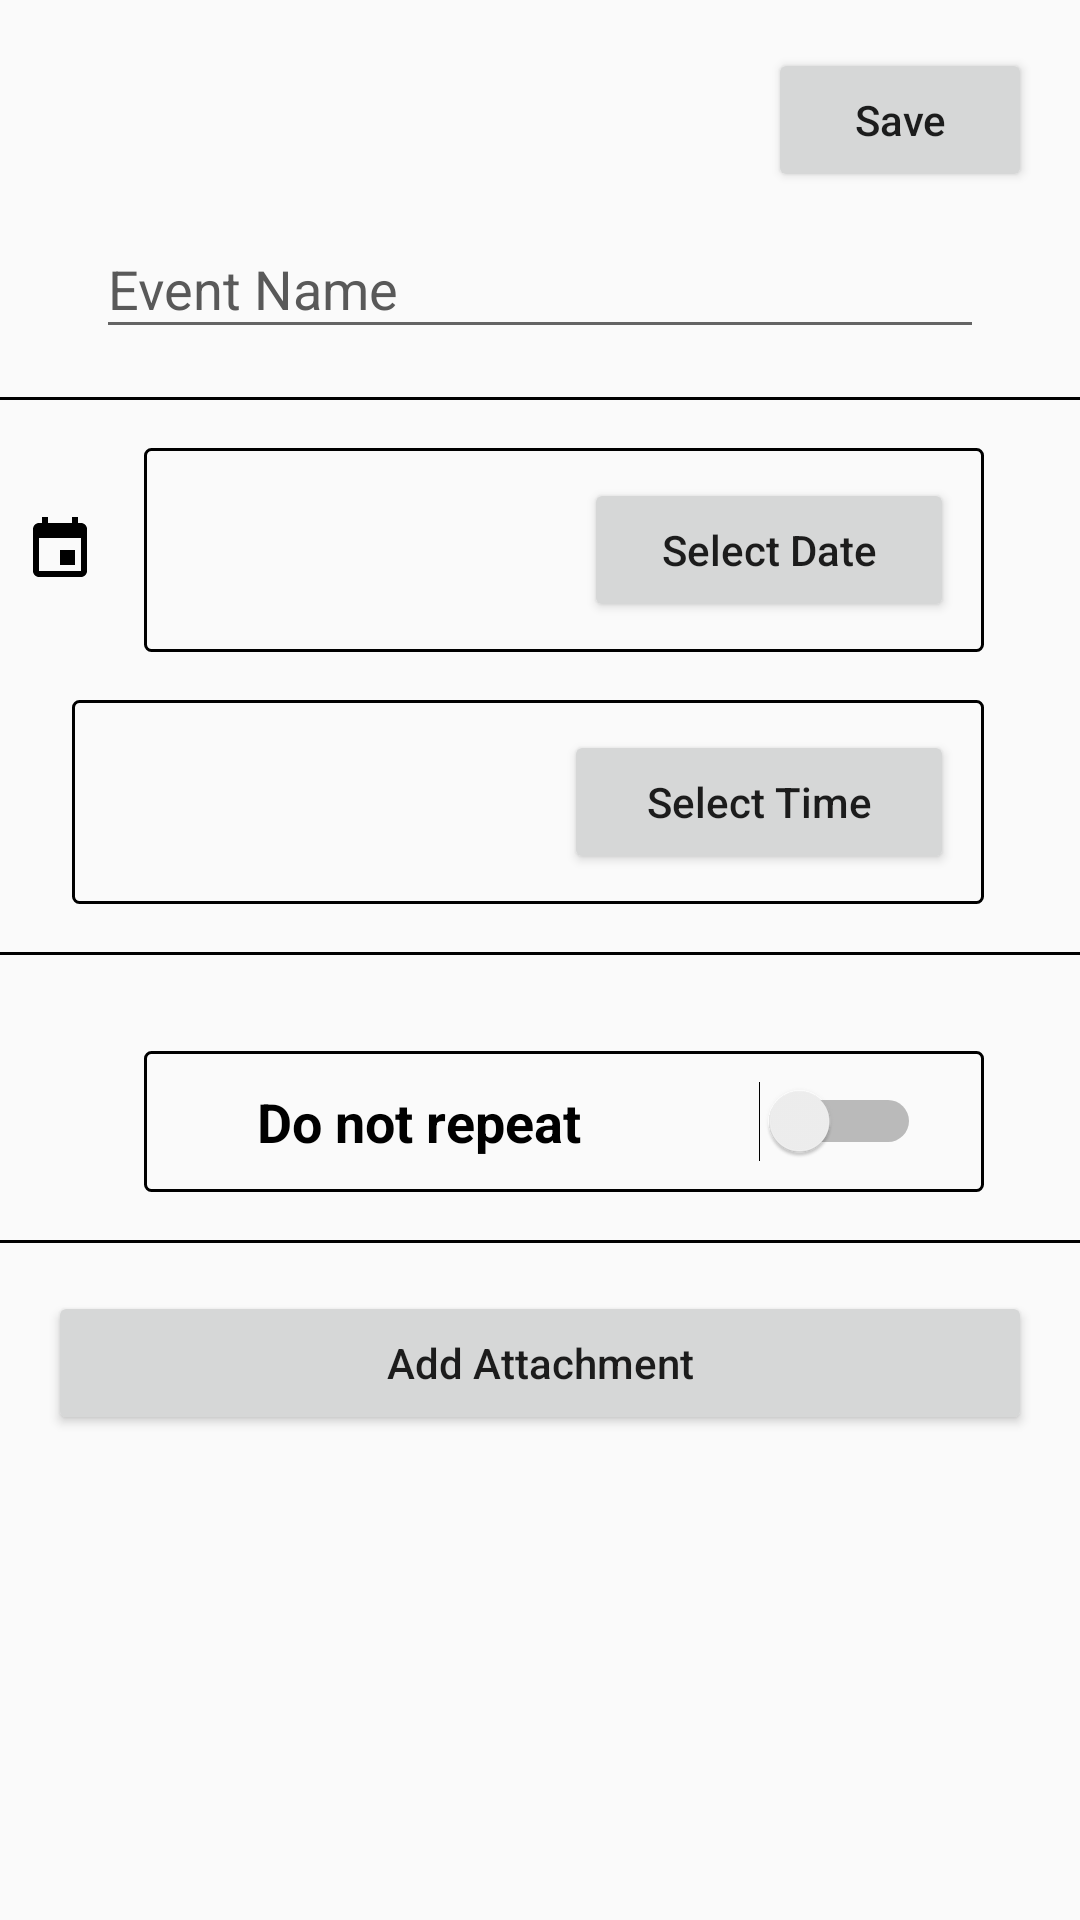

This screen was rendered from an Android layout file. Write that file and the resources it references.
<!-- AndroidManifest.xml: application theme AppTheme -->
<!-- res/layout/bottom_sheet_event.xml -->
<?xml version="1.0" encoding="utf-8"?>
<android.support.v4.widget.NestedScrollView
    android:layout_width="match_parent"
    android:layout_height="match_parent"
    xmlns:android="http://schemas.android.com/apk/res/android"
    xmlns:app="http://schemas.android.com/apk/res-auto"
    xmlns:tools="http://schemas.android.com/tools">


    <android.support.constraint.ConstraintLayout
        android:layout_width="match_parent"
        android:layout_height="wrap_content"
        android:paddingBottom="@dimen/paddind_16dp">

        <ImageButton
            android:id="@+id/img_btn_close"
            android:layout_width="wrap_content"
            android:layout_height="wrap_content"
            android:layout_marginStart="@dimen/margin_16dp"
            android:background="@android:color/transparent"
            app:layout_constraintStart_toStartOf="parent"
            app:layout_constraintTop_toTopOf="@id/btn_save"
            app:layout_constraintBottom_toBottomOf="@id/btn_save"
            app:srcCompat="@drawable/ic_close_black_24dp" />

        <Button
            android:id="@+id/btn_save"
            android:layout_width="wrap_content"
            android:layout_height="wrap_content"
            android:text="Save"
            android:textAllCaps="false"
            android:layout_marginStart="@dimen/margin_16dp"
            android:layout_marginTop="@dimen/margin_16dp"
            android:layout_marginEnd="@dimen/margin_16dp"
            app:layout_constraintEnd_toEndOf="parent"
            app:layout_constraintTop_toTopOf="parent"/>

        <android.support.design.widget.TextInputLayout
            android:id="@+id/input_layout_eventName"
            android:layout_width="0dp"
            android:layout_height="wrap_content"
            android:layout_marginEnd="32dp"
            android:layout_marginStart="32dp"
            android:layout_marginTop="24dp"
            android:textColorHint="@color/black_dull"
            app:layout_constraintLeft_toLeftOf="parent"
            app:layout_constraintRight_toRightOf="parent"
            app:layout_constraintTop_toBottomOf="@+id/img_btn_close">

            <EditText
                android:id="@+id/et_eventName"
                android:maxLines="1"
                android:singleLine="true"
                style="@style/AppTheme.AppBarOverlay"
                android:layout_width="match_parent"
                android:layout_height="wrap_content"
                android:textColorHint="@color/black_dull"
                android:textColor="@color/black"
                android:hint="Event Name" />

        </android.support.design.widget.TextInputLayout>

        <View
            android:id="@+id/view_exp1"
            android:layout_width="match_parent"
            android:layout_height="1dp"
            android:background="@color/black"

            android:layout_marginTop="@dimen/margin_16dp"
            app:layout_constraintTop_toBottomOf="@id/input_layout_eventName"
            app:layout_constraintStart_toStartOf="parent"
            app:layout_constraintEnd_toEndOf="parent"/>

        <ImageView
            android:id="@+id/iv_event_calendar"
            android:layout_width="wrap_content"
            android:layout_height="wrap_content"
            android:src="@drawable/calendar_black"

            android:layout_marginStart="@dimen/margin_8dp"

            app:layout_constraintStart_toStartOf="parent"
            app:layout_constraintTop_toTopOf="@id/id_ll_getDate"
            app:layout_constraintBottom_toBottomOf="@id/id_ll_getDate"/>

        <LinearLayout
            android:id="@+id/id_ll_getDate"
            android:layout_width="0dp"
            android:layout_height="wrap_content"
            android:orientation="horizontal"

            android:gravity="center_vertical"
            android:weightSum="3"
            android:background="@drawable/bk_edit_text"

            android:layout_marginEnd="@dimen/margin_32dp"
            android:layout_marginStart="@dimen/margin_16dp"
            android:layout_marginTop="@dimen/margin_16dp"

            app:layout_constraintEnd_toEndOf="parent"
            app:layout_constraintStart_toEndOf="@id/iv_event_calendar"
            app:layout_constraintTop_toBottomOf="@+id/view_exp1">
            <TextView
                android:id="@+id/tv_event_date"
                style="@style/Base.TextAppearance.AppCompat.Headline"
                android:layout_width="wrap_content"
                android:layout_height="wrap_content"
                android:layout_weight="2.5"
                android:fontFamily="sans-serif"
                android:gravity="center"
                android:textStyle="bold"
                android:textColor="@color/black"
                android:textSize="18sp"
                tools:text="12/12/2017" />
            <Button
                android:id="@+id/btn_event_select_date"
                android:layout_width="wrap_content"
                android:layout_height="wrap_content"

                android:text="Select Date"
                android:focusable="false"
                android:textAllCaps="false"
                android:layout_weight="0.5"/>
        </LinearLayout>

        <ImageView
            android:id="@+id/iv_event_time"
            android:layout_width="wrap_content"
            android:layout_height="wrap_content"
            android:src="@drawable/ic_alarm_black_24dp"

            android:layout_marginStart="@dimen/margin_8dp"

            app:layout_constraintStart_toStartOf="parent"
            app:layout_constraintTop_toTopOf="@id/id_ll_getTime"
            app:layout_constraintBottom_toBottomOf="@id/id_ll_getTime"/>

        <LinearLayout
            android:id="@+id/id_ll_getTime"
            android:layout_width="0dp"
            android:layout_height="wrap_content"
            android:orientation="horizontal"

            android:gravity="center_vertical"
            android:weightSum="3"
            android:background="@drawable/bk_edit_text"

            android:layout_marginEnd="@dimen/margin_32dp"
            android:layout_marginStart="@dimen/margin_16dp"
            android:layout_marginTop="@dimen/margin_16dp"

            app:layout_constraintEnd_toEndOf="parent"
            app:layout_constraintStart_toEndOf="@id/iv_event_time"
            app:layout_constraintTop_toBottomOf="@+id/id_ll_getDate">
            <TextView
                android:id="@+id/tv_event_time"
                style="@style/Base.TextAppearance.AppCompat.Headline"
                android:layout_width="wrap_content"
                android:layout_height="wrap_content"
                android:layout_weight="2.5"
                android:fontFamily="sans-serif"
                android:gravity="center"
                android:textStyle="bold"
                android:textColor="@color/black"
                android:textSize="18sp"
                tools:text="11:00 AM" />
            <Button
                android:id="@+id/btn_event_select_time"
                android:layout_width="wrap_content"
                android:layout_height="wrap_content"

                android:text="Select Time"
                android:focusable="false"
                android:textAllCaps="false"
                android:layout_weight="0.5"/>
        </LinearLayout>


        <View
            android:id="@+id/view_exp2"
            android:layout_width="match_parent"
            android:layout_height="1dp"
            android:background="@color/black"
            android:layout_marginTop="@dimen/margin_16dp"
            app:layout_constraintTop_toBottomOf="@id/id_ll_getTime"
            app:layout_constraintStart_toStartOf="parent"
            app:layout_constraintEnd_toEndOf="parent"/>

        <ImageView
            android:id="@+id/iv_event_do_not_repeat"
            android:layout_width="wrap_content"
            android:layout_height="wrap_content"
            android:src="@drawable/ic_repeat_black_24dp"

            android:layout_marginStart="@dimen/margin_8dp"

            app:layout_constraintStart_toStartOf="parent"
            app:layout_constraintTop_toTopOf="@id/ll_event_do_not_repeat"
            app:layout_constraintBottom_toBottomOf="@id/ll_event_do_not_repeat"/>

        <LinearLayout
            android:id="@+id/ll_event_do_not_repeat"
            android:layout_width="0dp"
            android:layout_height="wrap_content"
            android:orientation="horizontal"

            android:gravity="center_vertical"
            android:weightSum="3"
            android:background="@drawable/bk_edit_text"

            android:layout_marginEnd="@dimen/margin_32dp"
            android:layout_marginStart="@dimen/margin_16dp"
            android:layout_marginTop="@dimen/margin_32dp"

            app:layout_constraintEnd_toEndOf="parent"
            app:layout_constraintStart_toEndOf="@id/iv_event_calendar"
            app:layout_constraintTop_toBottomOf="@+id/view_exp2">
            <TextView
                android:id="@+id/tv_monthly_report"
                style="@style/Base.TextAppearance.AppCompat.Headline"
                android:layout_width="wrap_content"
                android:layout_height="wrap_content"
                android:layout_weight="2.5"
                android:fontFamily="sans-serif"
                android:gravity="center"
                android:textStyle="bold"
                android:layout_gravity="center"
                android:textColor="@color/black"
                android:textSize="18sp"
                android:text= "Do not repeat"
                android:layout_marginEnd="@dimen/margin_32dp"/>
            <Switch
                android:id="@+id/switch_event_do_not_repeat"
                android:layout_width="wrap_content"
                android:layout_height="wrap_content" />
        </LinearLayout>

        <View

            android:id="@+id/view_exp3"
            android:layout_width="match_parent"
            android:layout_height="1dp"
            android:background="@color/black"

            android:layout_marginTop="@dimen/margin_16dp"
            app:layout_constraintTop_toBottomOf="@id/ll_event_do_not_repeat"
            app:layout_constraintStart_toStartOf="parent"
            app:layout_constraintEnd_toEndOf="parent"/>

        <Button
            android:id="@+id/btn_exp_add_attachment"
            android:layout_width="0dp"
            android:layout_height="wrap_content"
            android:text="Add Attachment"
            android:textAllCaps="false"

            android:layout_marginStart="@dimen/margin_16dp"
            android:layout_marginTop="@dimen/margin_16dp"
            android:layout_marginEnd="@dimen/margin_16dp"

            app:layout_constraintEnd_toEndOf="parent"
            app:layout_constraintStart_toStartOf="parent"
            app:layout_constraintBottom_toBottomOf="parent"
            app:layout_constraintTop_toBottomOf="@id/view_exp3"/>

    </android.support.constraint.ConstraintLayout>

</android.support.v4.widget.NestedScrollView>
<!-- resources referenced by this layout -->
<resources>
  <color name="black">#000000</color>
  <color name="black_dull">#595959</color>
  <dimen name="margin_16dp">16dp</dimen>
  <dimen name="margin_32dp">32dp</dimen>
  <dimen name="margin_8dp">8dp</dimen>
  <dimen name="paddind_16dp">16dp</dimen>
  <!-- drawable bk_edit_text (drawable) -->
  <?xml version="1.0" encoding="utf-8"?>
  <shape xmlns:android="http://schemas.android.com/apk/res/android">
      <stroke
          android:width="1dp"
          android:color="@color/black" />
      <corners
          android:radius="2dp"/>
      <padding
          android:left="10dp"
          android:top="10dp"
          android:right="10dp"
          android:bottom="10dp" />
  </shape>
  <!-- drawable calendar_black (drawable) -->
  <vector android:height="24dp" android:tint="#000000"
      android:viewportHeight="24.0" android:viewportWidth="24.0"
      android:width="24dp" xmlns:android="http://schemas.android.com/apk/res/android">
      <path android:fillColor="#FF000000" android:pathData="M17,12h-5v5h5v-5zM16,1v2L8,3L8,1L6,1v2L5,3c-1.11,0 -1.99,0.9 -1.99,2L3,19c0,1.1 0.89,2 2,2h14c1.1,0 2,-0.9 2,-2L21,5c0,-1.1 -0.9,-2 -2,-2h-1L18,1h-2zM19,19L5,19L5,8h14v11z"/>
  </vector>
  <style name="AppTheme.AppBarOverlay" parent="ThemeOverlay.AppCompat.Dark.ActionBar" />
  <style name="AppTheme" parent="Theme.AppCompat.Light.DarkActionBar">
          
          <item name="colorPrimary">@color/colorPrimary</item>
          <item name="colorPrimaryDark">@color/colorPrimaryDark</item>
          <item name="colorAccent">@color/colorAccent</item>
      </style>
  <color name="colorPrimary">#000</color>
  <color name="colorPrimaryDark">#000</color>
  <color name="colorAccent">#000</color>
</resources>
